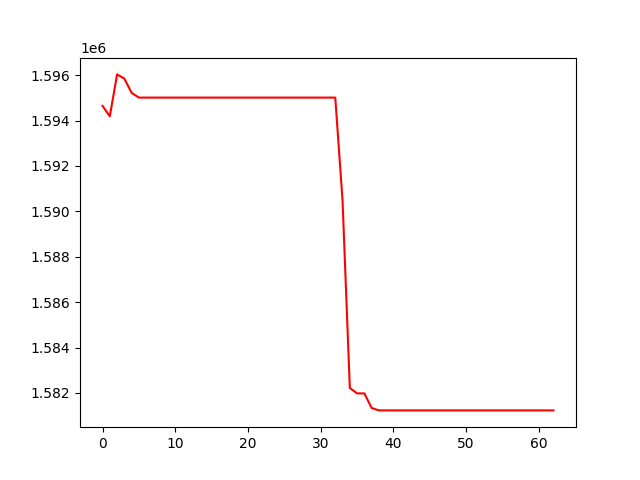

The file beside this chart, header and first rows:
, 0
0, 1594646
1, 1594189
2, 1596035
3, 1595848
4, 1595221
5, 1595012
6, 1595012
7, 1595012
8, 1595012
9, 1595012
10, 1595012
11, 1595012
12, 1595012
13, 1595012
14, 1595012
15, 1595012
16, 1595012
17, 1595012
18, 1595012
19, 1595012
20, 1595012
21, 1595012
22, 1595012
23, 1595012
24, 1595012
25, 1595012
26, 1595012
27, 1595012
28, 1595012
29, 1595012
30, 1595012
31, 1595012
32, 1595012
33, 1590473
34, 1582218
35, 1581980
36, 1581980
37, 1581336
38, 1581230
39, 1581230
40, 1581230
41, 1581230
42, 1581230
43, 1581230
44, 1581230
45, 1581230
46, 1581230
47, 1581230
48, 1581230
49, 1581230
50, 1581230
51, 1581230
52, 1581230
53, 1581230
54, 1581230
55, 1581230
56, 1581230
57, 1581230
58, 1581230
59, 1581230
... 3 more rows
